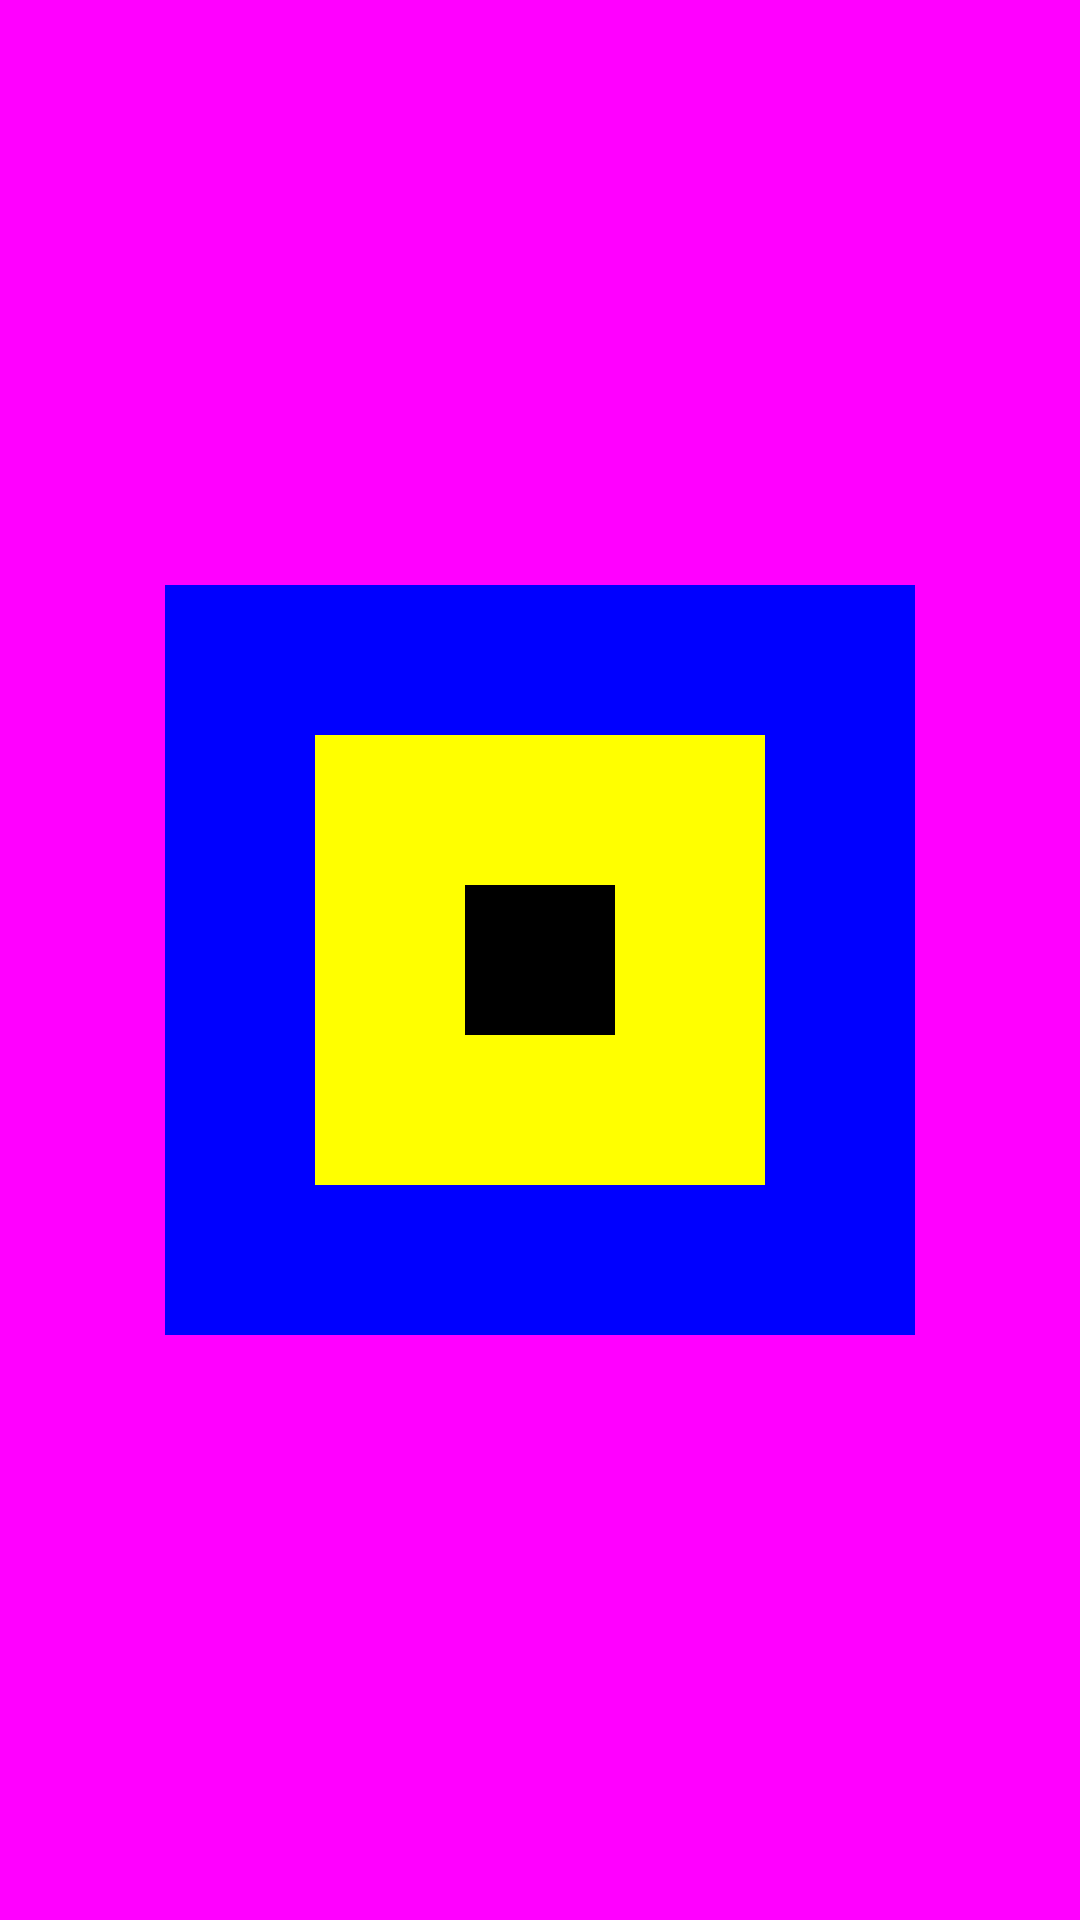

This screen was rendered from an Android layout file. Write that file and the resources it references.
<!-- AndroidManifest.xml: application theme Theme.Lecture05_practice -->
<!-- res/layout/activity_prac6.xml -->
<?xml version="1.0" encoding="utf-8"?>
<LinearLayout xmlns:android="http://schemas.android.com/apk/res/android"
    xmlns:app="http://schemas.android.com/apk/res-auto"
    xmlns:tools="http://schemas.android.com/tools"
    android:layout_width="match_parent"
    android:layout_height="match_parent"
    android:background="#FFFF00FF"
    android:gravity="center"
    tools:context=".Prac6">
    <LinearLayout
        android:id="@+id/layout_B"
        android:orientation="horizontal"
        android:background="#FF0000FF"
        android:layout_width="250dp"
        android:layout_height="250dp"
        android:layout_gravity="center"
        android:gravity="center">
        <LinearLayout
            android:id="@+id/layout_M"
            android:orientation="horizontal"
            android:background="#FFFFFF00"
            android:layout_width="150dp"
            android:layout_height="150dp"
            android:layout_gravity="center"
            android:gravity="center">
            <LinearLayout
                android:id="@+id/layout_S"
                android:orientation="horizontal"
                android:background="#FF000000"
                android:layout_width="50dp"
                android:layout_height="50dp"
                android:layout_gravity="center"
                android:gravity="center">
            </LinearLayout>
        </LinearLayout>
    </LinearLayout>
</LinearLayout>
<!-- resources referenced by this layout -->
<resources>
  <style name="Theme.Lecture05_practice" parent="Theme.MaterialComponents.DayNight.DarkActionBar">
          
          <item name="colorPrimary">@color/purple_500</item>
          <item name="colorPrimaryVariant">@color/purple_700</item>
          <item name="colorOnPrimary">@color/white</item>
          
          <item name="colorSecondary">@color/teal_200</item>
          <item name="colorSecondaryVariant">@color/teal_700</item>
          <item name="colorOnSecondary">@color/black</item>
          
          <item name="android:statusBarColor">?attr/colorPrimaryVariant</item>
          
      </style>
  <!-- not gathered from this repository: default colours our renderer supplied (Android Studio template values) -->
  <color name="purple_500">#FF6200EE</color>
  <color name="purple_700">#FF3700B3</color>
  <color name="teal_200">#FF03DAC5</color>
  <color name="teal_700">#FF018786</color>
  <color name="black">#FF000000</color>
  <color name="white">#FFFFFFFF</color>
</resources>
